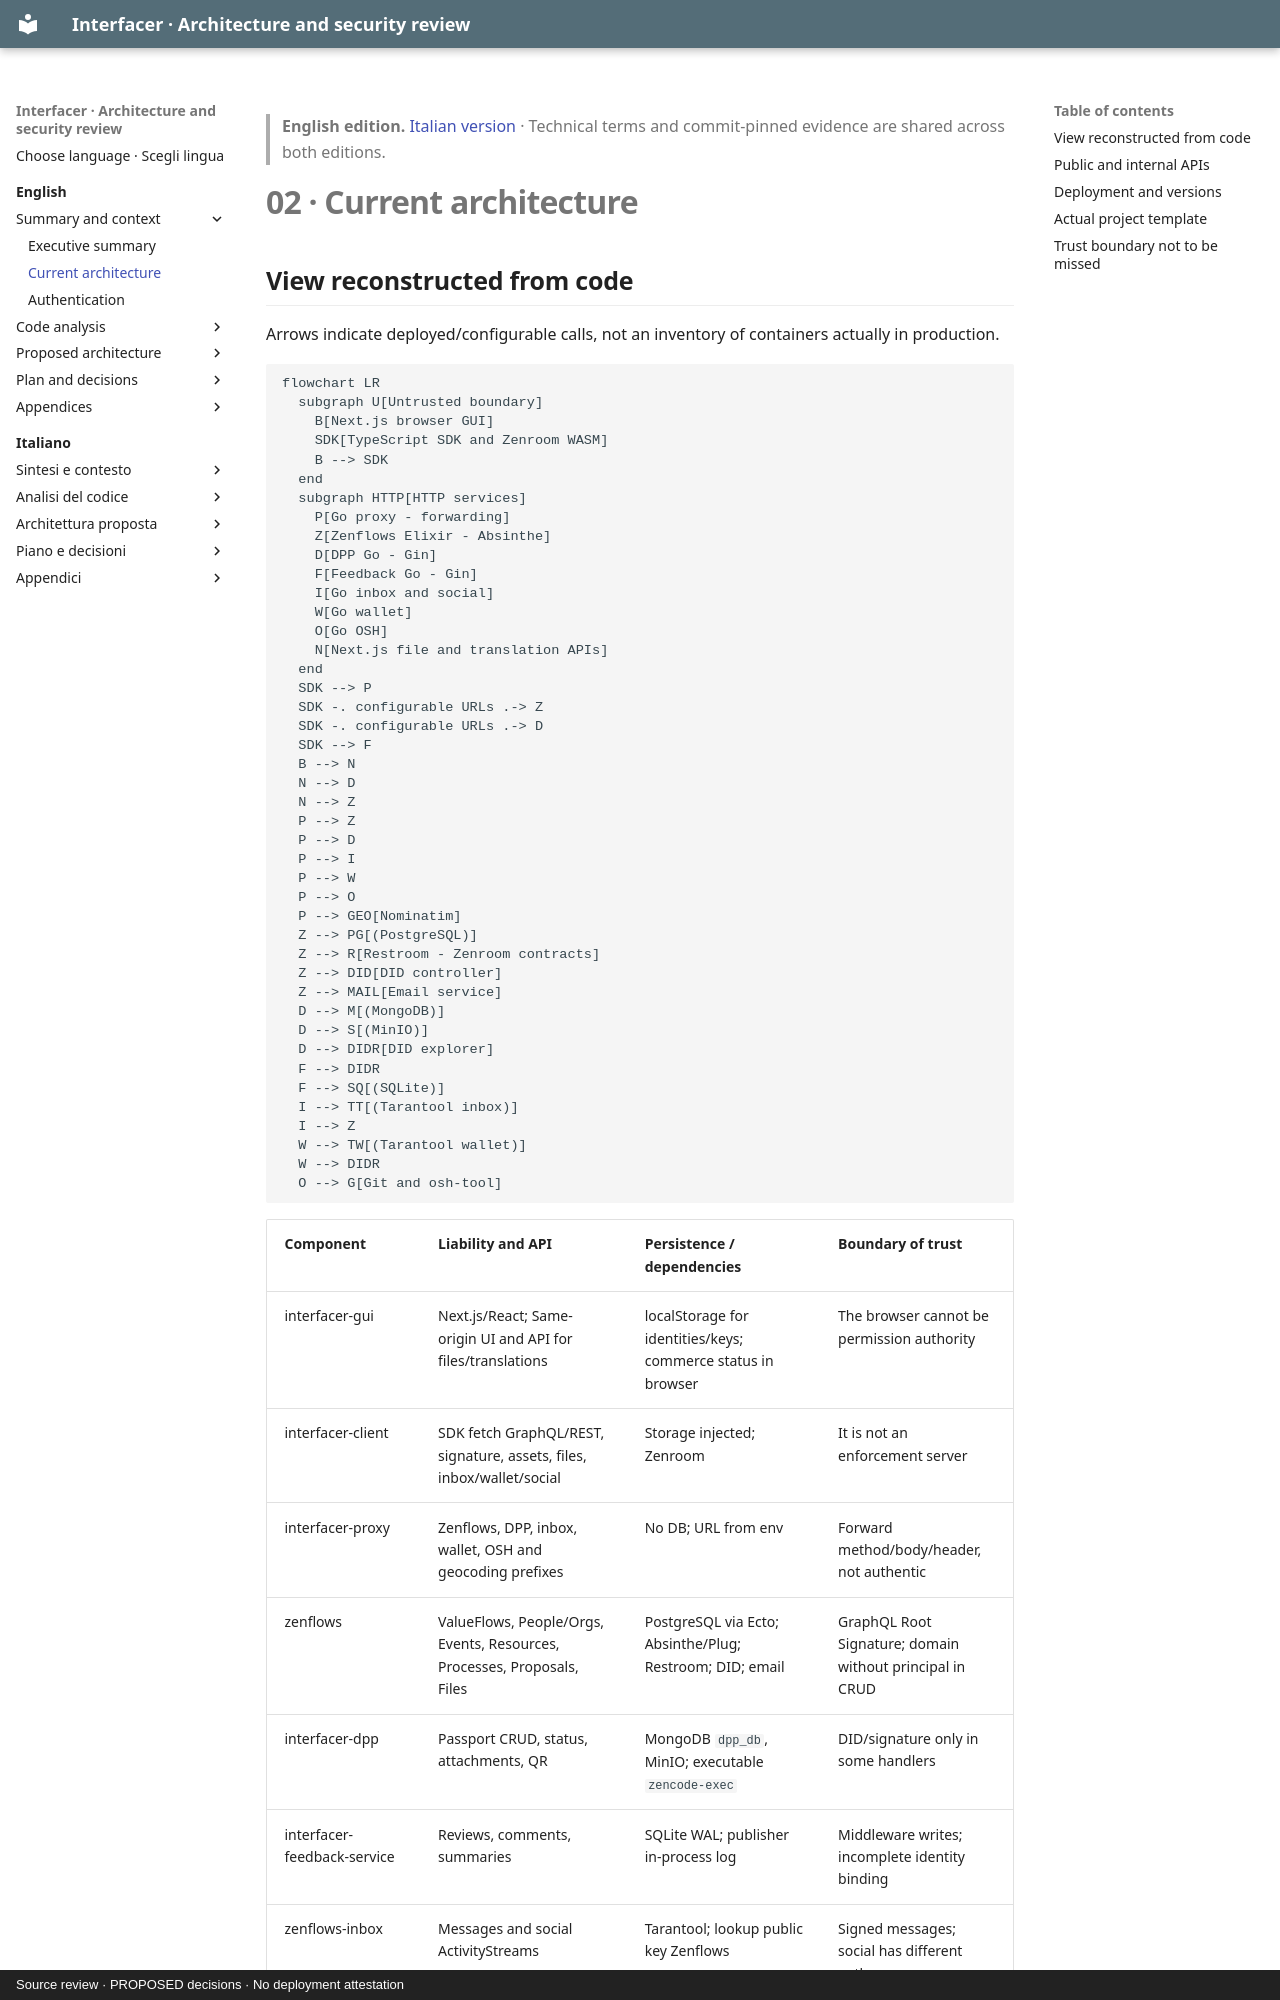

repository: interfacerproject/interfacer-architecture-security-review · page: en/02-current-architecture/index.html · generator: mkdocs · copyright: Source review · PROPOSED decisions · No deployment attestation

> **English edition.** [Italian version](../it/02-current-architecture.md) · Technical terms and commit-pinned evidence are shared across both editions.

# 02 · Current architecture

## View reconstructed from code

Arrows indicate deployed/configurable calls, not an inventory of containers actually in production.

```mermaid
flowchart LR
  subgraph U[Untrusted boundary]
    B[Next.js browser GUI]
    SDK[TypeScript SDK and Zenroom WASM]
    B --> SDK
  end
  subgraph HTTP[HTTP services]
    P[Go proxy - forwarding]
    Z[Zenflows Elixir - Absinthe]
    D[DPP Go - Gin]
    F[Feedback Go - Gin]
    I[Go inbox and social]
    W[Go wallet]
    O[Go OSH]
    N[Next.js file and translation APIs]
  end
  SDK --> P
  SDK -. configurable URLs .-> Z
  SDK -. configurable URLs .-> D
  SDK --> F
  B --> N
  N --> D
  N --> Z
  P --> Z
  P --> D
  P --> I
  P --> W
  P --> O
  P --> GEO[Nominatim]
  Z --> PG[(PostgreSQL)]
  Z --> R[Restroom - Zenroom contracts]
  Z --> DID[DID controller]
  Z --> MAIL[Email service]
  D --> M[(MongoDB)]
  D --> S[(MinIO)]
  D --> DIDR[DID explorer]
  F --> DIDR
  F --> SQ[(SQLite)]
  I --> TT[(Tarantool inbox)]
  I --> Z
  W --> TW[(Tarantool wallet)]
  W --> DIDR
  O --> G[Git and osh-tool]
```

| Component | Liability and API | Persistence / dependencies | Boundary of trust |
|---|---|---|---|
| interfacer-gui | Next.js/React; Same-origin UI and API for files/translations | localStorage for identities/keys; commerce status in browser | The browser cannot be permission authority |
| interfacer-client | SDK fetch GraphQL/REST, signature, assets, files, inbox/wallet/social | Storage injected; Zenroom | It is not an enforcement server |
| interfacer-proxy | Zenflows, DPP, inbox, wallet, OSH and geocoding prefixes | No DB; URL from env | Forward method/body/header, not authentic |
| zenflows | ValueFlows, People/Orgs, Events, Resources, Processes, Proposals, Files | PostgreSQL via Ecto; Absinthe/Plug; Restroom; DID; email | GraphQL Root Signature; domain without principal in CRUD |
| interfacer-dpp | Passport CRUD, status, attachments, QR | MongoDB `dpp_db`, MinIO; executable `zencode-exec` | DID/signature only in some handlers |
| interfacer-feedback-service | Reviews, comments, summaries | SQLite WAL; publisher in-process log | Middleware writes; incomplete identity binding |
| zenflows-inbox | Messages and social ActivityStreams | Tarantool; lookup public key Zenflows | Signed messages; social has different paths |
| zenflows-wallet | Points/tokens, balance, transactions | Tarantool; DID + Zenroom binding Go | Signing the transaction does not limit who can issue points |
| zenflows-crypto | Zencode Contracts and Execution Image | No permission store | Cryptographic verification, not business policy |
| zenflows-osh | Repository and shortlog analysis | Git temporary clones, `osh` CLI | External input and network/filesystem access |
| zenflows-fabaccess | ON/OFF commands and machine status | Remote Fabaccess, account configured | DID/signature/timestamp before shared account |
| zenflows-bank | CLI export/list/airdrop | Tarantool, file, RPC Ethereum/Fabcoin | Privileged offline commands, not checkout Medusa |
